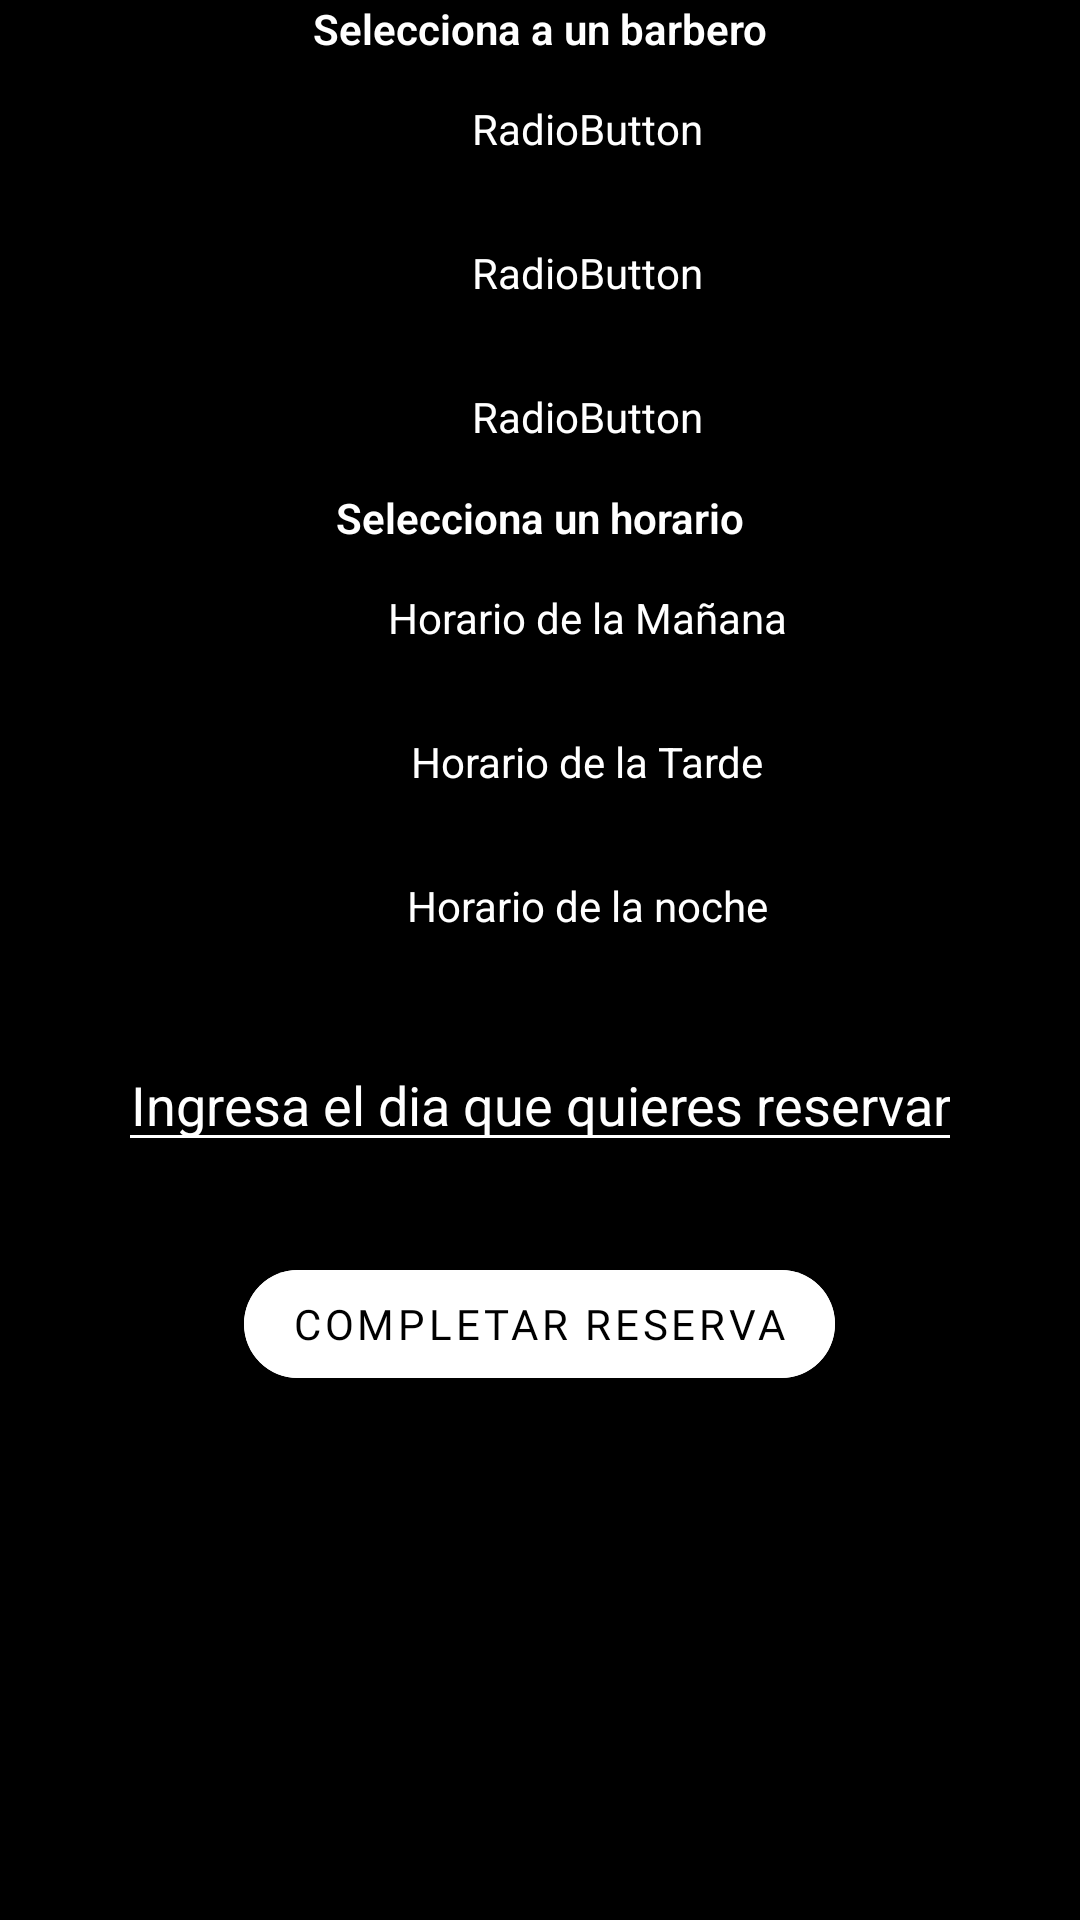

The Android layout XML behind this screen, and the referenced resources:
<!-- AndroidManifest.xml: application theme Theme.Peluqueria -->
<!-- res/layout/alert_reserva.xml -->
<?xml version="1.0" encoding="utf-8"?>
<RelativeLayout xmlns:android="http://schemas.android.com/apk/res/android"
    xmlns:app="http://schemas.android.com/apk/res-auto"
    android:layout_width="match_parent"
    android:layout_height="match_parent"
    android:background="@color/black">

    <LinearLayout
        android:layout_width="match_parent"
        android:layout_height="wrap_content"
        android:orientation="vertical">

        <TextView
            android:layout_width="match_parent"
            android:layout_height="wrap_content"
            android:layout_gravity="center"
            android:fontFamily="sans-serif-light"
            android:text="@string/barbero"
            android:textAlignment="center"
            android:textColor="@color/white"
            android:textStyle="bold" />


        <RadioGroup
            android:layout_width="match_parent"
            android:layout_height="match_parent">

            <RadioButton
                android:id="@+id/peluquero_v_1"
                android:layout_width="wrap_content"
                android:layout_height="wrap_content"
                android:layout_gravity="center"
                android:text="RadioButton"
                android:textColor="@color/white" />

            <RadioButton
                android:id="@+id/peluquero_v_2"
                android:layout_width="wrap_content"
                android:layout_height="wrap_content"
                android:layout_gravity="center"
                android:text="RadioButton"
                android:textColor="@color/white" />

            <RadioButton
                android:id="@+id/peluquero_v_3"
                android:layout_width="wrap_content"
                android:layout_height="wrap_content"
                android:layout_gravity="center"
                android:text="RadioButton"
                android:textColor="@color/white" />
        </RadioGroup>


        <TextView
            android:layout_width="match_parent"
            android:layout_height="wrap_content"
            android:layout_gravity="center"
            android:fontFamily="sans-serif-light"
            android:text="@string/horario"
            android:textAlignment="center"
            android:textColor="@color/white"
            android:textStyle="bold" />

        <RadioGroup
            android:layout_width="match_parent"
            android:layout_height="match_parent">

            <RadioButton
                android:id="@+id/horario_dia"
                android:layout_width="wrap_content"
                android:layout_height="wrap_content"
                android:layout_gravity="center"
                android:text="@string/horario_dia"
                android:textColor="@color/white" />

            <RadioButton
                android:id="@+id/horario_tarde"
                android:layout_width="wrap_content"
                android:layout_height="wrap_content"
                android:layout_gravity="center"
                android:text="@string/horario_tarde"
                android:textColor="@color/white" />

            <RadioButton
                android:id="@+id/horario_noche"
                android:layout_width="wrap_content"
                android:layout_height="wrap_content"
                android:layout_gravity="center"
                android:text="@string/horario_noche"
                android:textColor="@color/white" />
        </RadioGroup>

        <Spinner
            android:id="@+id/spinner_horario"
            android:layout_width="match_parent"
            android:layout_height="wrap_content"
            android:layout_marginTop="10dp"
            android:visibility="gone"
            android:textAlignment="center"
            android:background="@color/white"
            android:layout_gravity="center_horizontal" />

        <EditText
            android:id="@+id/dia_reserva"
            android:layout_width="wrap_content"
            android:layout_height="wrap_content"
            android:layout_gravity="center"
            android:layout_marginTop="20dp"
            android:textColorHint="@color/white"
            android:inputType="date"
            android:focusable="false"
            android:clickable="true"
            android:maxLines="1"
            android:hint="@string/dia"
            android:editable="false"
            android:backgroundTint="@color/white"
            android:textAlignment="center"
            android:textColor="@color/white" />

        <com.google.android.material.button.MaterialButton
            android:id="@+id/completar_reserva"
            android:layout_width="wrap_content"
            android:layout_height="wrap_content"
            android:layout_gravity="center"
            android:layout_marginTop="30dp"
            android:backgroundTint="@color/white"
            android:fontFamily="@font/amiko_bold"
            android:text="@string/completar_reserva"
            android:textColor="@color/black"
            app:cornerRadius="20dp" />
    </LinearLayout>
</RelativeLayout>
<!-- resources referenced by this layout -->
<resources>
  <string name="barbero">Selecciona a un barbero</string>
  <string name="completar_reserva">Completar Reserva</string>
  <string name="dia">Ingresa el dia que quieres reservar</string>
  <string name="horario">Selecciona un horario</string>
  <string name="horario_dia">Horario de la Mañana</string>
  <string name="horario_noche">Horario de la noche</string>
  <string name="horario_tarde">Horario de la Tarde</string>
  <style name="Theme.Peluqueria" parent="Theme.MaterialComponents.DayNight.NoActionBar">
          
          <item name="colorPrimary">@color/purple_500</item>
          <item name="colorPrimaryVariant">@color/black</item>
          <item name="colorOnPrimary">@color/white</item>
          
          <item name="colorSecondary">@color/teal_200</item>
          <item name="colorSecondaryVariant">@color/teal_700</item>
          <item name="colorOnSecondary">@color/black</item>
          
          <item name="android:statusBarColor" tools:targetApi="l">?attr/colorPrimaryVariant</item>
          
      </style>
  <!-- not gathered from this repository: default colours our renderer supplied (Android Studio template values) -->
  <color name="purple_500">#FF6200EE</color>
  <color name="teal_200">#FF03DAC5</color>
  <color name="teal_700">#FF018786</color>
  <color name="black">#FF000000</color>
  <color name="white">#FFFFFFFF</color>
</resources>
